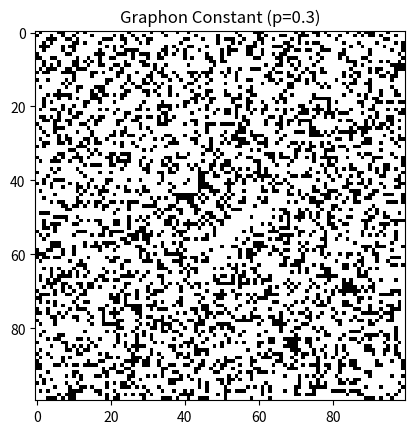
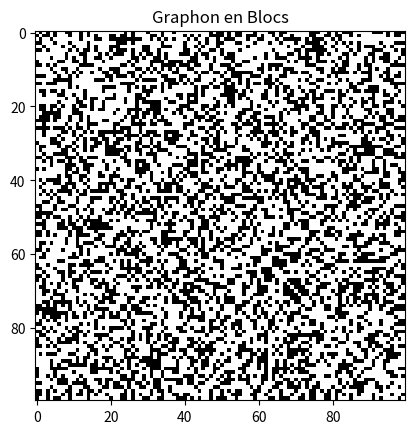
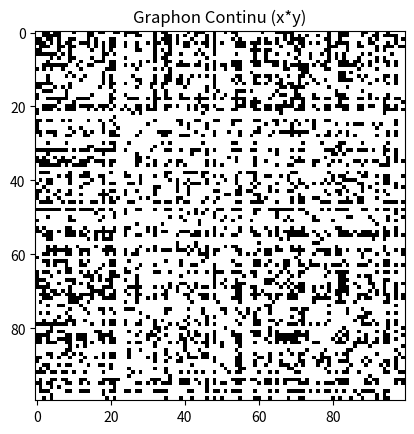

Python code for these plots, in order:
import numpy as np
import matplotlib.pyplot as plt
import networkx as nx

# Définition des Graphons

def constant_graphon(x, y, p=0.5):
    return p

def block_graphon(x, y, blocks=[0.3, 0.7], values=[[0.8, 0.2], [0.2, 0.5]]):
    cumulative_blocks = np.cumsum([0] + blocks)
    block_i = next(i for i, b in enumerate(cumulative_blocks) if x < b) - 1
    block_j = next(j for j, b in enumerate(cumulative_blocks) if y < b) - 1
    return values[block_i][block_j]

def continuous_graphon(x, y):
    return x * y

# Génération de matrice d'adjacence à partir d'un Graphon

def generate_adjacency_matrix(graphon, n):
    points = np.random.uniform(0, 1, n)
    matrix = np.zeros((n, n))

    for i in range(n):
        for j in range(i+1, n):
            matrix[i, j] = matrix[j, i] = 1 if np.random.rand() < graphon(points[i], points[j]) else 0

    return matrix

# Exemple concret avec sauvegarde des visualisations matricielles

n = 100

# Exemple 1: Graphon constant
matrix1 = generate_adjacency_matrix(lambda x, y: constant_graphon(x, y, 0.3), n)
plt.imshow(matrix1, cmap='Greys', interpolation='none')
plt.title('Graphon Constant (p=0.3)')
plt.show()
plt.clf()

# Exemple 2: Graphon en blocs
matrix2 = generate_adjacency_matrix(lambda x, y: block_graphon(x, y), n)
plt.imshow(matrix2, cmap='Greys', interpolation='none')
plt.title('Graphon en Blocs')
plt.show()
plt.clf()

# Exemple 3: Graphon continu
matrix3 = generate_adjacency_matrix(continuous_graphon, n)
plt.imshow(matrix3, cmap='Greys', interpolation='none')
plt.title('Graphon Continu (x*y)')
plt.show()
plt.clf()
